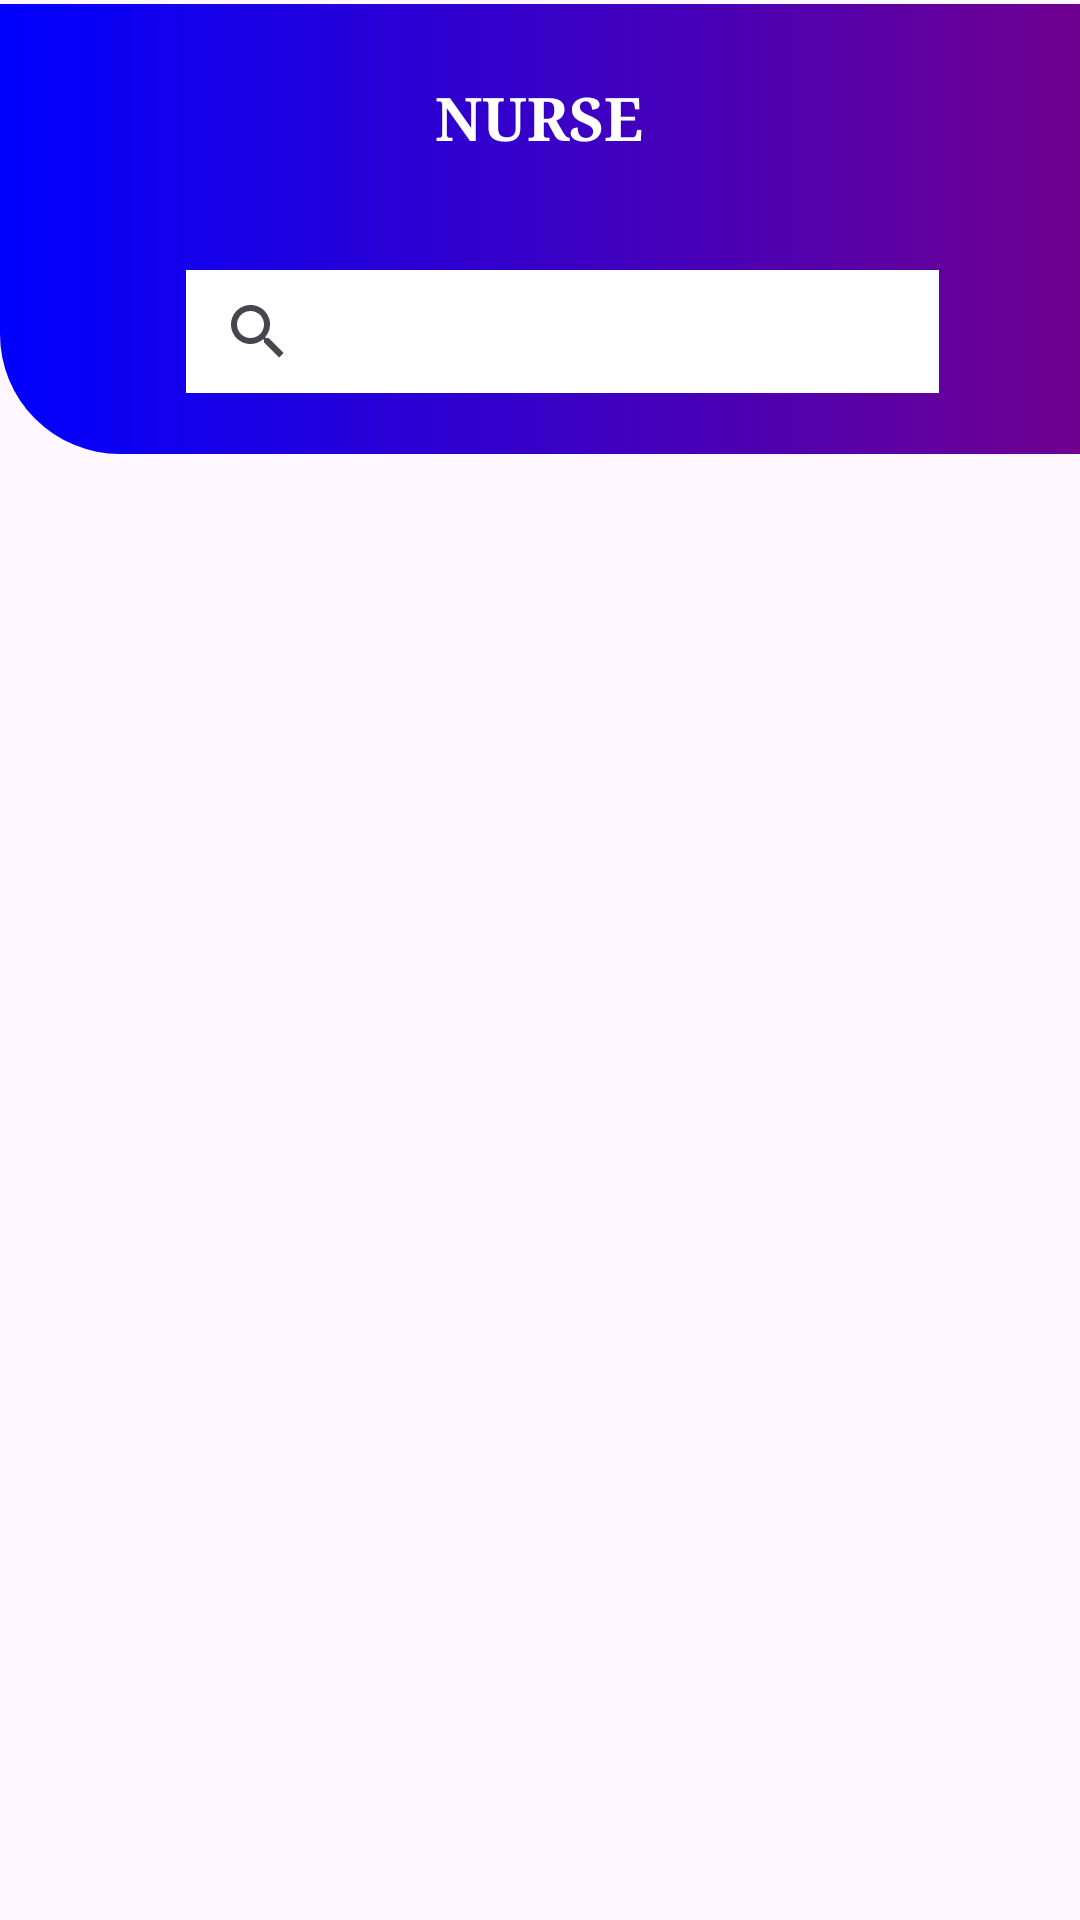

This screen was rendered from an Android layout file. Write that file and the resources it references.
<!-- AndroidManifest.xml: application theme Theme.HHS -->
<!-- res/layout/activity_main4.xml -->
<?xml version="1.0" encoding="utf-8"?>
<androidx.constraintlayout.widget.ConstraintLayout xmlns:android="http://schemas.android.com/apk/res/android"
    xmlns:app="http://schemas.android.com/apk/res-auto"
    xmlns:tools="http://schemas.android.com/tools"
    android:layout_width="match_parent"
    android:layout_height="match_parent"
    tools:context=".MainActivity4">

    <ImageView
        android:id="@+id/imageView5"
        android:layout_width="411dp"
        android:layout_height="150dp"
        app:layout_constraintBottom_toBottomOf="parent"
        app:layout_constraintEnd_toEndOf="parent"
        app:layout_constraintHorizontal_bias="0.0"
        app:layout_constraintStart_toStartOf="parent"
        app:layout_constraintTop_toTopOf="parent"
        app:layout_constraintVertical_bias="0.003"
        app:srcCompat="@drawable/background3" />

    <TextView
        android:id="@+id/textView10"
        android:layout_width="146dp"
        android:layout_height="43dp"
        android:text="NURSE"
        android:textStyle="bold"
        android:fontFamily="serif"
        android:textColor="@color/white"
        android:textAlignment="center"
        android:textSize="20dp"
        app:layout_constraintBottom_toBottomOf="parent"
        app:layout_constraintEnd_toEndOf="parent"
        app:layout_constraintHorizontal_bias="0.498"
        app:layout_constraintStart_toStartOf="parent"
        app:layout_constraintTop_toTopOf="parent"
        app:layout_constraintVertical_bias="0.043" />

    <SearchView
        android:layout_width="251dp"
        android:layout_height="41dp"
        android:background="@color/white"
        app:layout_constraintBottom_toBottomOf="parent"
        app:layout_constraintEnd_toEndOf="parent"
        app:layout_constraintHorizontal_bias="0.568"
        app:layout_constraintStart_toStartOf="parent"
        app:layout_constraintTop_toTopOf="parent"
        app:layout_constraintVertical_bias="0.15" >

        <TextView
            android:id="@+id/textView8"
            android:layout_width="wrap_content"
            android:layout_height="wrap_content"
            android:layout_weight="1"
            android:text="TextView" />

        <TextView
            android:id="@+id/textView9"
            android:layout_width="wrap_content"
            android:layout_height="wrap_content"
            android:layout_weight="1"
            android:text="TextView" />
    </SearchView>
</androidx.constraintlayout.widget.ConstraintLayout>
<!-- resources referenced by this layout -->
<resources>
  <!-- drawable background3 (drawable) -->
  <?xml version="1.0" encoding="utf-8"?>
  <selector xmlns:android="http://schemas.android.com/apk/res/android">
  <item>
      <shape android:shape="rectangle">
          <gradient android:startColor="#0000ff" android:endColor="#800080"/>
          <corners android:bottomRightRadius="40dp" android:bottomLeftRadius="40dp"/>
      </shape>
  </item>
  </selector>
  <style name="Theme.HHS" parent="Base.Theme.HHS" />
  <style name="Base.Theme.HHS" parent="Theme.Material3.DayNight.NoActionBar">
          
          
      </style>
  <!-- not gathered from this repository: default colours our renderer supplied (Android Studio template values) -->
  <color name="white">#FFFFFFFF</color>
</resources>
